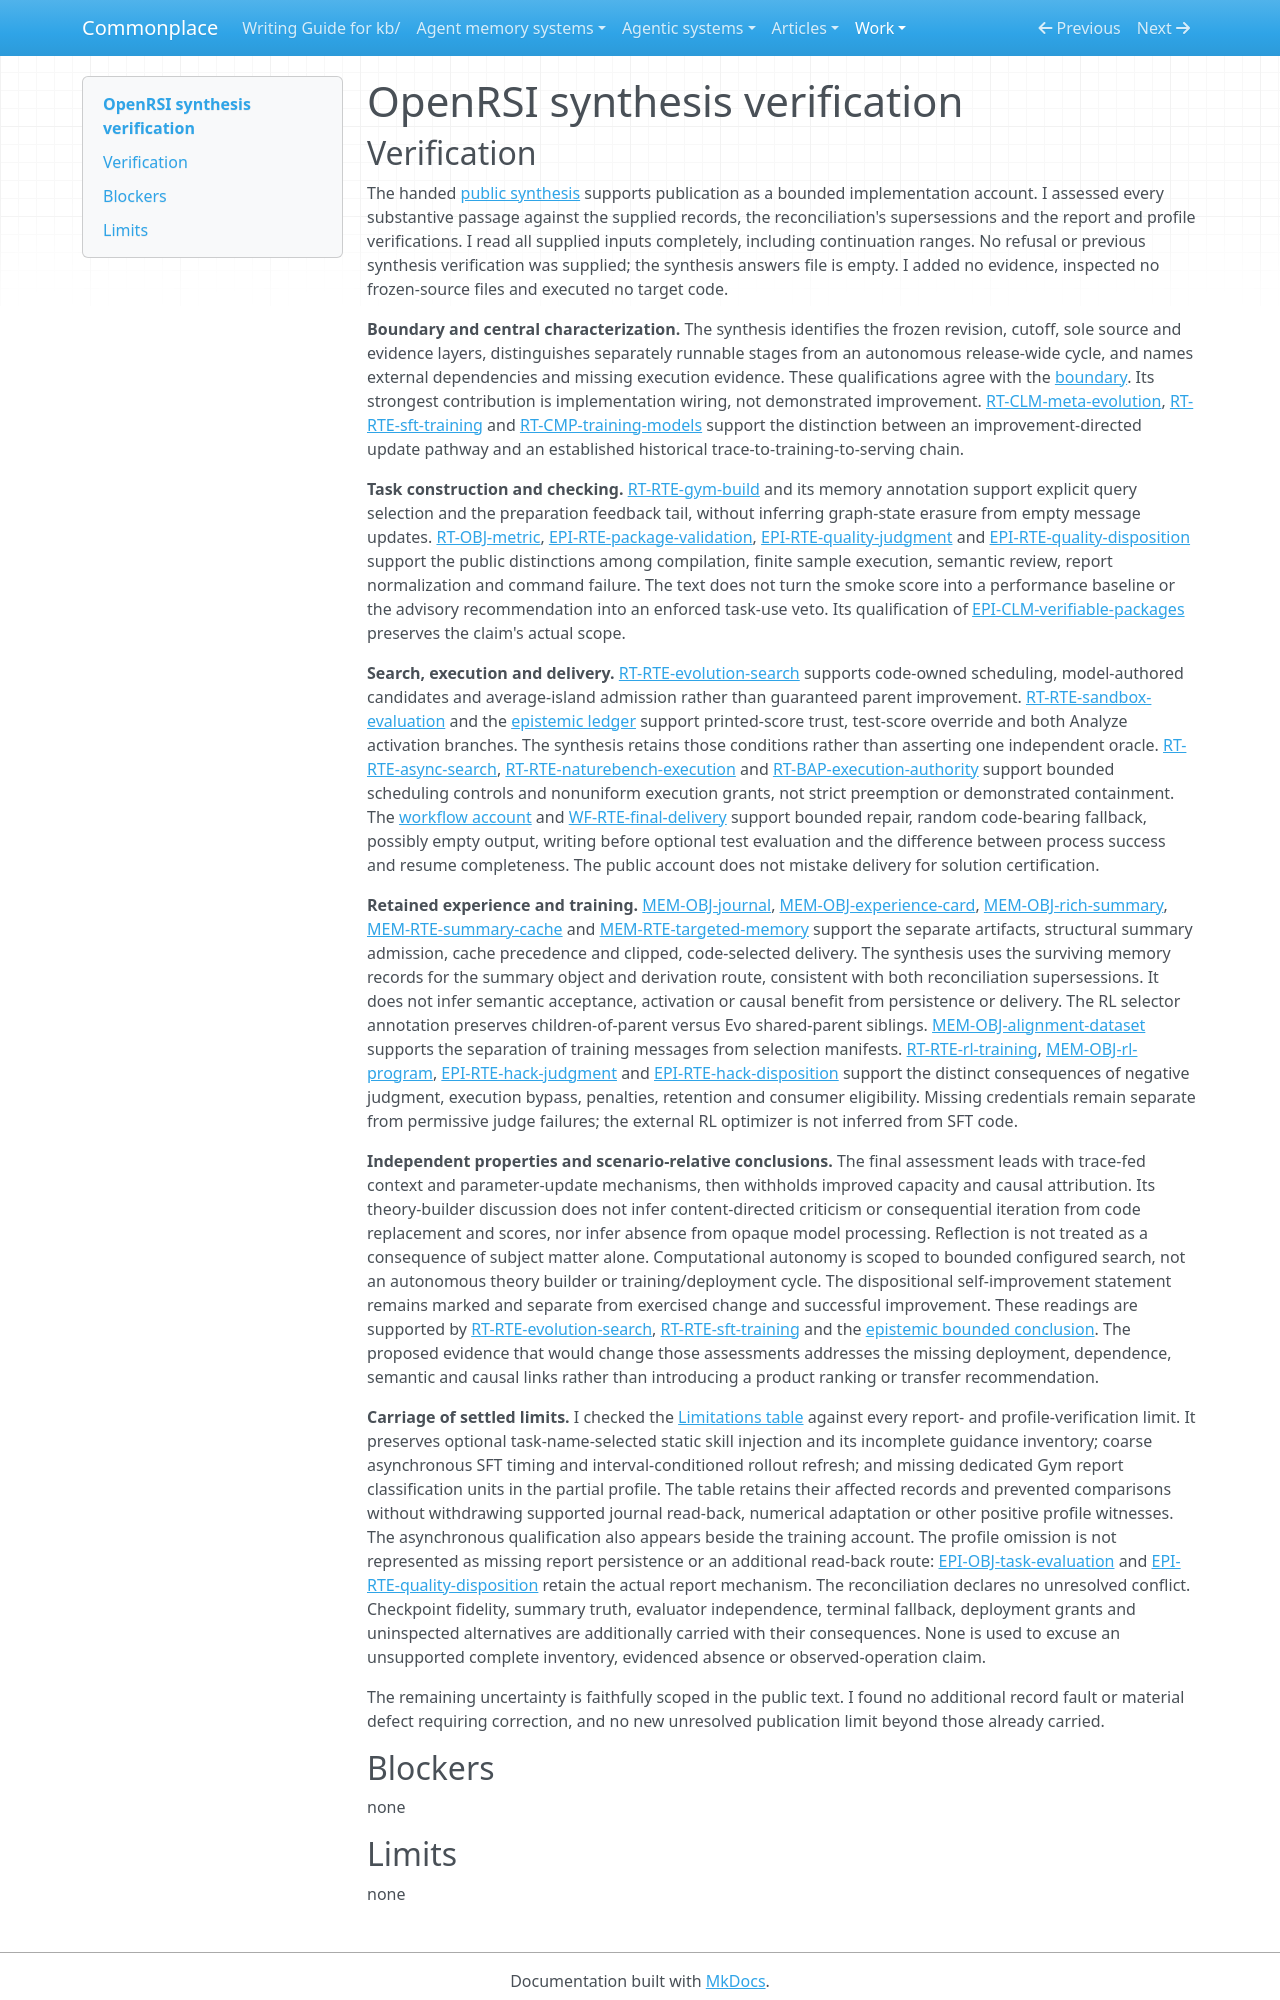

repository: zby/commonplace · page: work/agentic-system-completion/evidence/publications/openrsi/AAS-2026-10-14-openrsi-c72dec9967a3-01/synthesis-verification/index.html · generator: mkdocs

---
type: agentic-system-analyses/types/agentic-system-verification.md
description: "Independent verification of OpenRSI's public synthesis against the accepted records and settled limitations at the frozen release."
run-id: AAS-2026-10-14-openrsi-c72dec9967a3-01
reviewed-boundary: "71ae803a035d5e3b78c19fa49ed9f67d0550cbaa"
---

# OpenRSI synthesis verification

## Verification

The handed [public synthesis](synthesis.md#bounded-synthesis) supports publication as a bounded implementation account. I assessed every substantive passage against the supplied records, the reconciliation's supersessions and the report and profile verifications. I read all supplied inputs completely, including continuation ranges. No refusal or previous synthesis verification was supplied; the synthesis answers file is empty. I added no evidence, inspected no frozen-source files and executed no target code.

**Boundary and central characterization.** The synthesis identifies the frozen revision, cutoff, sole source and evidence layers, distinguishes separately runnable stages from an autonomous release-wide cycle, and names external dependencies and missing execution evidence. These qualifications agree with the [boundary](boundary.md#boundary-and-evidence). Its strongest contribution is implementation wiring, not demonstrated improvement. [RT-CLM-meta-evolution](runtime.md#rt-clm-meta-evolution), [RT-RTE-sft-training](runtime.md#rt-rte-sft-training) and [RT-CMP-training-models](runtime.md#rt-cmp-training-models) support the distinction between an improvement-directed update pathway and an established historical trace-to-training-to-serving chain.

**Task construction and checking.** [RT-RTE-gym-build](runtime.md#rt-rte-gym-build) and its memory annotation support explicit query selection and the preparation feedback tail, without inferring graph-state erasure from empty message updates. [RT-OBJ-metric](runtime.md#rt-obj-metric), [EPI-RTE-package-validation](epistemic.md#epi-rte-package-validation), [EPI-RTE-quality-judgment](epistemic.md#epi-rte-quality-judgment) and [EPI-RTE-quality-disposition](epistemic.md#epi-rte-quality-disposition) support the public distinctions among compilation, finite sample execution, semantic review, report normalization and command failure. The text does not turn the smoke score into a performance baseline or the advisory recommendation into an enforced task-use veto. Its qualification of [EPI-CLM-verifiable-packages](epistemic.md#epi-clm-verifiable-packages) preserves the claim's actual scope.

**Search, execution and delivery.** [RT-RTE-evolution-search](runtime.md#rt-rte-evolution-search) supports code-owned scheduling, model-authored candidates and average-island admission rather than guaranteed parent improvement. [RT-RTE-sandbox-evaluation](runtime.md#rt-rte-sandbox-evaluation) and the [epistemic ledger](epistemic.md#authority-route-ledger) support printed-score trust, test-score override and both Analyze activation branches. The synthesis retains those conditions rather than asserting one independent oracle. [RT-RTE-async-search](runtime.md#rt-rte-async-search), [RT-RTE-naturebench-execution](runtime.md#rt-rte-naturebench-execution) and [RT-BAP-execution-authority](runtime.md#rt-bap-execution-authority) support bounded scheduling controls and nonuniform execution grants, not strict preemption or demonstrated containment. The [workflow account](workflow.md#workflow-account) and [WF-RTE-final-delivery](workflow.md#wf-rte-final-delivery) support bounded repair, random code-bearing fallback, possibly empty output, writing before optional test evaluation and the difference between process success and resume completeness. The public account does not mistake delivery for solution certification.

**Retained experience and training.** [MEM-OBJ-journal](memory.md#mem-obj-journal), [MEM-OBJ-experience-card](memory.md#mem-obj-experience-card), [MEM-OBJ-rich-summary](memory.md#mem-obj-rich-summary), [MEM-RTE-summary-cache](memory.md#mem-rte-summary-cache) and [MEM-RTE-targeted-memory](memory.md#mem-rte-targeted-memory) support the separate artifacts, structural summary admission, cache precedence and clipped, code-selected delivery. The synthesis uses the surviving memory records for the summary object and derivation route, consistent with both reconciliation supersessions. It does not infer semantic acceptance, activation or causal benefit from persistence or delivery. The RL selector annotation preserves children-of-parent versus Evo shared-parent siblings. [MEM-OBJ-alignment-dataset](memory.md#mem-obj-alignment-dataset) supports the separation of training messages from selection manifests. [RT-RTE-rl-training](runtime.md#rt-rte-rl-training), [MEM-OBJ-rl-program](memory.md#mem-obj-rl-program), [EPI-RTE-hack-judgment](epistemic.md#epi-rte-hack-judgment) and [EPI-RTE-hack-disposition](epistemic.md#epi-rte-hack-disposition) support the distinct consequences of negative judgment, execution bypass, penalties, retention and consumer eligibility. Missing credentials remain separate from permissive judge failures; the external RL optimizer is not inferred from SFT code.

**Independent properties and scenario-relative conclusions.** The final assessment leads with trace-fed context and parameter-update mechanisms, then withholds improved capacity and causal attribution. Its theory-builder discussion does not infer content-directed criticism or consequential iteration from code replacement and scores, nor infer absence from opaque model processing. Reflection is not treated as a consequence of subject matter alone. Computational autonomy is scoped to bounded configured search, not an autonomous theory builder or training/deployment cycle. The dispositional self-improvement statement remains marked and separate from exercised change and successful improvement. These readings are supported by [RT-RTE-evolution-search](runtime.md#rt-rte-evolution-search), [RT-RTE-sft-training](runtime.md#rt-rte-sft-training) and the [epistemic bounded conclusion](epistemic.md#bounded-conclusion). The proposed evidence that would change those assessments addresses the missing deployment, dependence, semantic and causal links rather than introducing a product ranking or transfer recommendation.

**Carriage of settled limits.** I checked the [Limitations table](synthesis.md#limitations) against every report- and profile-verification limit. It preserves optional task-name-selected static skill injection and its incomplete guidance inventory; coarse asynchronous SFT timing and interval-conditioned rollout refresh; and missing dedicated Gym report classification units in the partial profile. The table retains their affected records and prevented comparisons without withdrawing supported journal read-back, numerical adaptation or other positive profile witnesses. The asynchronous qualification also appears beside the training account. The profile omission is not represented as missing report persistence or an additional read-back route: [EPI-OBJ-task-evaluation](epistemic.md#epi-obj-task-evaluation) and [EPI-RTE-quality-disposition](epistemic.md#epi-rte-quality-disposition) retain the actual report mechanism. The reconciliation declares no unresolved conflict. Checkpoint fidelity, summary truth, evaluator independence, terminal fallback, deployment grants and uninspected alternatives are additionally carried with their consequences. None is used to excuse an unsupported complete inventory, evidenced absence or observed-operation claim.

The remaining uncertainty is faithfully scoped in the public text. I found no additional record fault or material defect requiring correction, and no new unresolved publication limit beyond those already carried.
